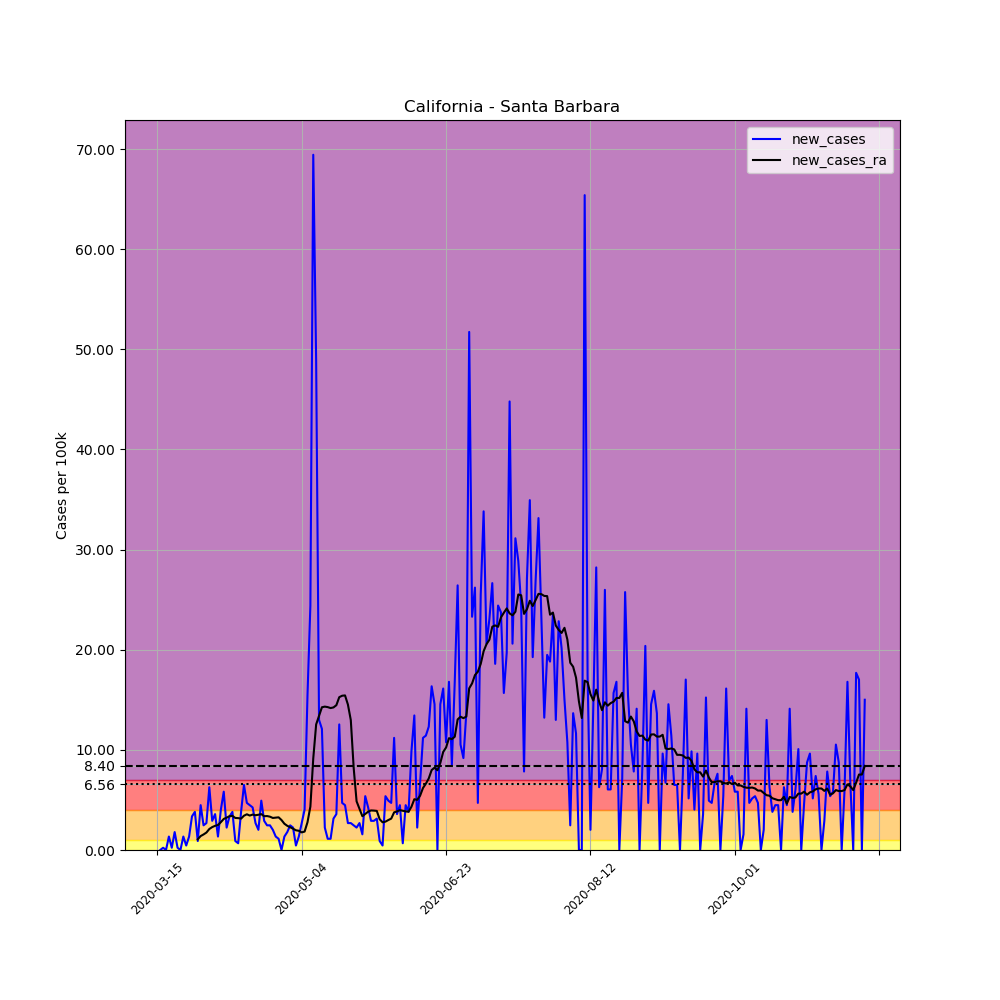

The table this chart was drawn from, first rows:
, date, county, state, fips, cases, deaths, COUNTY, STNAME, CTYNAME, POPESTIMATE2019, per_100k, new_cases, new_cases_ra
94276, 2020-03-15, Santa Barbara, California, 6083, 1, 0, 83, California, Santa Barbara, 446499, 0.224, , 
94277, 2020-03-16, Santa Barbara, California, 6083, 1, 0, 83, California, Santa Barbara, 446499, 0.224, 0.0, 
94278, 2020-03-17, Santa Barbara, California, 6083, 2, 0, 83, California, Santa Barbara, 446499, 0.4479, 0.224, 
94279, 2020-03-18, Santa Barbara, California, 6083, 2, 0, 83, California, Santa Barbara, 446499, 0.4479, 0.0, 
94280, 2020-03-19, Santa Barbara, California, 6083, 8, 0, 83, California, Santa Barbara, 446499, 1.792, 1.344, 
94281, 2020-03-20, Santa Barbara, California, 6083, 9, 0, 83, California, Santa Barbara, 446499, 2.016, 0.224, 
94282, 2020-03-21, Santa Barbara, California, 6083, 17, 0, 83, California, Santa Barbara, 446499, 3.807, 1.792, 
94283, 2020-03-22, Santa Barbara, California, 6083, 18, 0, 83, California, Santa Barbara, 446499, 4.031, 0.224, 
94284, 2020-03-23, Santa Barbara, California, 6083, 18, 0, 83, California, Santa Barbara, 446499, 4.031, 0.0, 
94285, 2020-03-24, Santa Barbara, California, 6083, 24, 0, 83, California, Santa Barbara, 446499, 5.375, 1.344, 
94286, 2020-03-25, Santa Barbara, California, 6083, 26, 0, 83, California, Santa Barbara, 446499, 5.823, 0.4479, 
94287, 2020-03-26, Santa Barbara, California, 6083, 32, 0, 83, California, Santa Barbara, 446499, 7.167, 1.344, 
94288, 2020-03-27, Santa Barbara, California, 6083, 47, 0, 83, California, Santa Barbara, 446499, 10.53, 3.359, 
94289, 2020-03-28, Santa Barbara, California, 6083, 64, 0, 83, California, Santa Barbara, 446499, 14.33, 3.807, 
94290, 2020-03-29, Santa Barbara, California, 6083, 68, 0, 83, California, Santa Barbara, 446499, 15.23, 0.8959, 1.072
94291, 2020-03-30, Santa Barbara, California, 6083, 88, 0, 83, California, Santa Barbara, 446499, 19.71, 4.479, 1.392
94292, 2020-03-31, Santa Barbara, California, 6083, 99, 0, 83, California, Santa Barbara, 446499, 22.17, 2.464, 1.552
94293, 2020-04-01, Santa Barbara, California, 6083, 111, 0, 83, California, Santa Barbara, 446499, 24.86, 2.688, 1.744
94294, 2020-04-02, Santa Barbara, California, 6083, 139, 1, 83, California, Santa Barbara, 446499, 31.13, 6.271, 2.096
94295, 2020-04-03, Santa Barbara, California, 6083, 152, 1, 83, California, Santa Barbara, 446499, 34.04, 2.912, 2.288
94296, 2020-04-04, Santa Barbara, California, 6083, 168, 1, 83, California, Santa Barbara, 446499, 37.63, 3.583, 2.416
94297, 2020-04-05, Santa Barbara, California, 6083, 174, 2, 83, California, Santa Barbara, 446499, 38.97, 1.344, 2.496
94298, 2020-04-06, Santa Barbara, California, 6083, 192, 2, 83, California, Santa Barbara, 446499, 43, 4.031, 2.784
94299, 2020-04-07, Santa Barbara, California, 6083, 218, 2, 83, California, Santa Barbara, 446499, 48.82, 5.823, 3.104
94300, 2020-04-08, Santa Barbara, California, 6083, 228, 2, 83, California, Santa Barbara, 446499, 51.06, 2.24, 3.231
94301, 2020-04-09, Santa Barbara, California, 6083, 243, 2, 83, California, Santa Barbara, 446499, 54.42, 3.359, 3.375
94302, 2020-04-10, Santa Barbara, California, 6083, 260, 2, 83, California, Santa Barbara, 446499, 58.23, 3.807, 3.407
94303, 2020-04-11, Santa Barbara, California, 6083, 264, 2, 83, California, Santa Barbara, 446499, 59.13, 0.8959, 3.199
94304, 2020-04-12, Santa Barbara, California, 6083, 267, 2, 83, California, Santa Barbara, 446499, 59.8, 0.6719, 3.183
94305, 2020-04-13, Santa Barbara, California, 6083, 284, 2, 83, California, Santa Barbara, 446499, 63.61, 3.807, 3.136
94306, 2020-04-14, Santa Barbara, California, 6083, 313, 2, 83, California, Santa Barbara, 446499, 70.1, 6.495, 3.423
94307, 2020-04-15, Santa Barbara, California, 6083, 334, 2, 83, California, Santa Barbara, 446499, 74.8, 4.703, 3.567
94308, 2020-04-16, Santa Barbara, California, 6083, 354, 3, 83, California, Santa Barbara, 446499, 79.28, 4.479, 3.439
94309, 2020-04-17, Santa Barbara, California, 6083, 373, 3, 83, California, Santa Barbara, 446499, 83.54, 4.255, 3.535
94310, 2020-04-18, Santa Barbara, California, 6083, 385, 4, 83, California, Santa Barbara, 446499, 86.23, 2.688, 3.471
94311, 2020-04-19, Santa Barbara, California, 6083, 394, 4, 83, California, Santa Barbara, 446499, 88.24, 2.016, 3.519
94312, 2020-04-20, Santa Barbara, California, 6083, 416, 4, 83, California, Santa Barbara, 446499, 93.17, 4.927, 3.583
94313, 2020-04-21, Santa Barbara, California, 6083, 429, 5, 83, California, Santa Barbara, 446499, 96.08, 2.912, 3.375
94314, 2020-04-22, Santa Barbara, California, 6083, 440, 5, 83, California, Santa Barbara, 446499, 98.54, 2.464, 3.391
94315, 2020-04-23, Santa Barbara, California, 6083, 451, 5, 83, California, Santa Barbara, 446499, 101, 2.464, 3.327
94316, 2020-04-24, Santa Barbara, California, 6083, 460, 6, 83, California, Santa Barbara, 446499, 103, 2.016, 3.199
94317, 2020-04-25, Santa Barbara, California, 6083, 466, 6, 83, California, Santa Barbara, 446499, 104.4, 1.344, 3.231
94318, 2020-04-26, Santa Barbara, California, 6083, 471, 7, 83, California, Santa Barbara, 446499, 105.5, 1.12, 3.263
94319, 2020-04-27, Santa Barbara, California, 6083, 471, 7, 83, California, Santa Barbara, 446499, 105.5, 0.0, 2.992
94320, 2020-04-28, Santa Barbara, California, 6083, 477, 7, 83, California, Santa Barbara, 446499, 106.8, 1.344, 2.624
94321, 2020-04-29, Santa Barbara, California, 6083, 485, 8, 83, California, Santa Barbara, 446499, 108.6, 1.792, 2.416
94322, 2020-04-30, Santa Barbara, California, 6083, 496, 8, 83, California, Santa Barbara, 446499, 111.1, 2.464, 2.272
94323, 2020-05-01, Santa Barbara, California, 6083, 506, 8, 83, California, Santa Barbara, 446499, 113.3, 2.24, 2.128
94324, 2020-05-02, Santa Barbara, California, 6083, 508, 8, 83, California, Santa Barbara, 446499, 113.8, 0.4479, 1.968
94325, 2020-05-03, Santa Barbara, California, 6083, 514, 8, 83, California, Santa Barbara, 446499, 115.1, 1.344, 1.92
94326, 2020-05-04, Santa Barbara, California, 6083, 526, 8, 83, California, Santa Barbara, 446499, 117.8, 2.688, 1.76
94327, 2020-05-05, Santa Barbara, California, 6083, 544, 9, 83, California, Santa Barbara, 446499, 121.8, 4.031, 1.84
94328, 2020-05-06, Santa Barbara, California, 6083, 613, 10, 83, California, Santa Barbara, 446499, 137.3, 15.45, 2.768
94329, 2020-05-07, Santa Barbara, California, 6083, 722, 11, 83, California, Santa Barbara, 446499, 161.7, 24.41, 4.335
94330, 2020-05-08, Santa Barbara, California, 6083, 1032, 11, 83, California, Santa Barbara, 446499, 231.1, 69.43, 9.151
94331, 2020-05-09, Santa Barbara, California, 6083, 1250, 11, 83, California, Santa Barbara, 446499, 280, 48.82, 12.54
94332, 2020-05-10, Santa Barbara, California, 6083, 1308, 11, 83, California, Santa Barbara, 446499, 292.9, 12.99, 13.39
94333, 2020-05-11, Santa Barbara, California, 6083, 1362, 11, 83, California, Santa Barbara, 446499, 305, 12.09, 14.25
94334, 2020-05-12, Santa Barbara, California, 6083, 1372, 11, 83, California, Santa Barbara, 446499, 307.3, 2.24, 14.32
94335, 2020-05-13, Santa Barbara, California, 6083, 1377, 11, 83, California, Santa Barbara, 446499, 308.4, 1.12, 14.27
... 186 more rows
